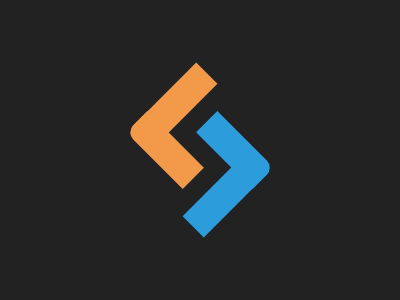

Give the HTML and CSS whose rendering is this image.

<div class="orange long"></div>
<div class="orange short"></div>
<div class="blue long"></div>
<div class="blue short"></div>
<style>
  body {
    background: #222;
  }
  .long {
    width: 30px;
    height: 90px;
  }
  .short {
    width: 30px;
    height: 80px;
  }
  .orange {
    position: absolute;
    background: #f2994a;
  }
  .orange.long {
    top: 60px;
    left: 160px;
    rotate: 45deg;
  }
  .orange.short {
    top: 110px;
    left: 150px;
    rotate: -45deg;
    border-top-left-radius: 10px;
  }
  .blue {
    position: absolute;
    background: #2d9cdb;
  }
  .blue.long {
    top: 150px;
    left: 210px;
    rotate: 45deg;
  }
  .blue.short {
    top: 110px;
    left: 220px;
    rotate: -45deg;
    border-bottom-right-radius: 10px;
  }
</style>
